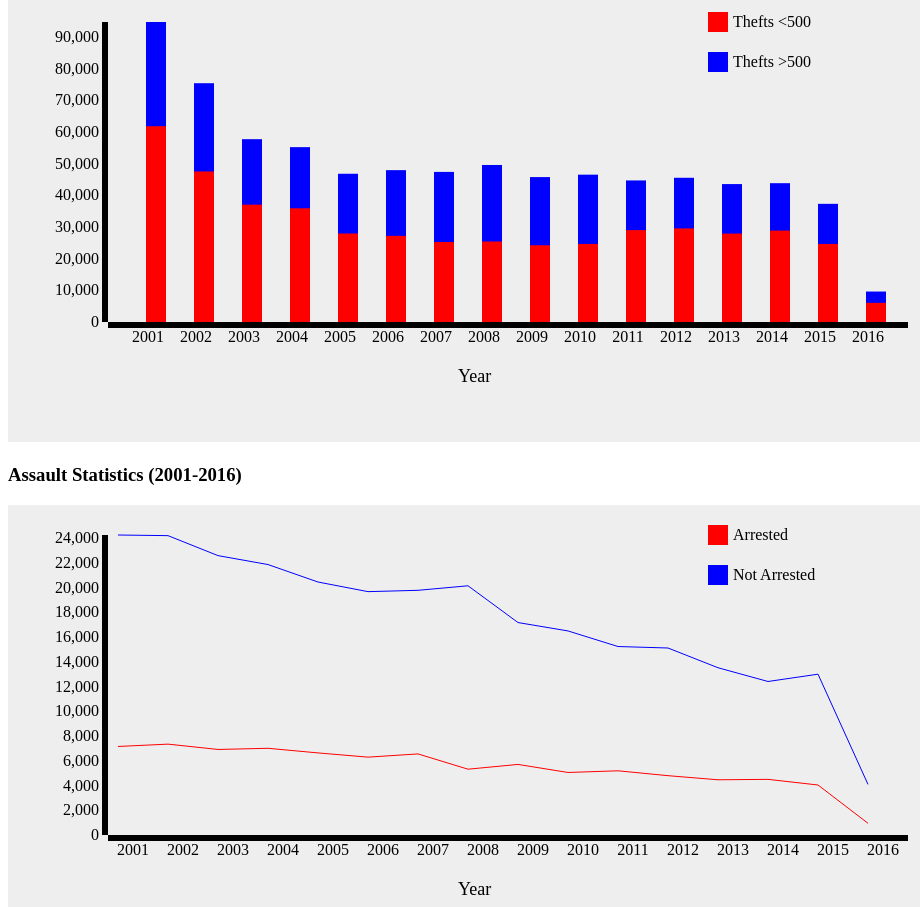
D3 v3 page, settled after 480 driven frames (8 s of simulated time); the page loaded 2 data file(s).


// ── render.js
d3.json("beatRate.json", function (obj) {
  var keyCount = Object.keys(obj).length;
  var keysArray = [];
  var valArray = [];
  var totVal = [];
  var keysOfKeysArray = [];
  var underArray = [];
  var cond1 = "Over $500";
  var cond2 = "Under $500";

  var margin = {left:100, top:30, right:20, bottom:30};


  for (var key in obj) {
      key = parseInt(key);
      keysArray.push(key);
  }


  var keylen = keysArray.length;
  for(var i=0;i<keylen;i++){
    valArray[i] = obj[keysArray[i]];
  }

  for(var j=0;j<keylen;j++){
    totVal[j] = parseInt(valArray[j][cond1]) + parseInt(valArray[j][cond2]);
    underArray[j] = parseInt(valArray[j][cond2]);
  }

  var xScale = d3.scale.ordinal();
  var yScale = d3.scale.linear();

  var height = 300;

  yScale.domain([0,d3.max(totVal)]);
  yScale.range([300,0]);

  xScale.domain(keysArray);
  xScale.rangeRoundBands([0,800],0.5);


  var graph = d3.select("#theftStat").append("svg")
                .attr("height","450")
                .attr("width","auto")
                .style("background","#eee");

                var g = graph.append("g")
                        .attr("transform","translate(" + margin.left + "," + margin.bottom + ")");

                var xAxisG = g.append("g")
                    .attr("transform","translate(0,300)");
                var yAxisG = g.append("g");

                var xAxis = d3.svg.axis() .scale(xScale).orient("bottom");
                var yAxis = d3.svg.axis() .scale(yScale).orient("left");


                var yAdjust = function (d){
                  return (height - yScale(d));
                }




    xAxisG.call(xAxis);
    yAxisG.call(yAxis);

        var one = g.append("g")
                   .attr("transform","translate(10,0)");
        var two = g.append("g")
                   .attr("transform","translate(10,0)");

        one.selectAll("rect")
             .data(totVal)
             .enter().append("rect")
             .style("fill","blue")
             .attr("height", yAdjust)
             .attr("y", yScale)
             .attr("width", 20)

    var stack = one.selectAll("rect");
      stack.data(keysArray)
        .attr("x",xScale);

        two.selectAll("rect")
             .data(underArray)
             .enter().append("rect")
             .attr("y", yScale)
             .attr("height", yAdjust)
             .attr("width", 20)
             .attr("fill","red")

    var graph2 = two.selectAll("rect");
      graph2.data(keysArray)
        .attr("x",xScale);

        graph.append("rect")
            .style("fill","red")
            .attr("height","20")
            .attr("width","20")
            .attr("x","700")
            .attr("y","20");
        graph.append("text")
            .text("Thefts <500")
            .attr("x","725")
            .attr("y","35");
            graph.append("rect")
                .style("fill","blue")
                .attr("height","20")
                .attr("width","20")
                .attr("x","700")
                .attr("y","60");
            graph.append("text")
                .text("Thefts >500")
                .attr("x","725")
                .attr("y","75")
                graph.append("text")
                    .text("Year")
                    .attr("x","450")
                    .attr("y","390")
                    .style("font-size","large");





});

d3.json("arrestCount.json", function (obj) {

  var keyCount = Object.keys(obj).length;
  var keysArray = [];
  var valArray = [];
  var arrestVal = [];
  var notArrestVal = [];

  var cond1 = "Arrests";
  var cond2 = "Not Arrested";
  var cond3 = "Year";

  var margin = {left:100, top:30, right:20, bottom:30};


  for (var key in obj) {
      key = parseInt(key);
      keysArray.push(key);
  }


  var keylen = keysArray.length;
  for(var i=0;i<keylen;i++){
    valArray[i] = obj[keysArray[i]];
  }

  for(var j=0;j<keylen;j++){
    valArray[j][cond3] = keysArray[j];
    valArray[j][cond1] = parseInt(valArray[j][cond1]);
    valArray[j][cond2] = parseInt(valArray[j][cond2]);
    notArrestVal[j] = parseInt(valArray[j][cond2]);
  }

  var graph = d3.select("#assStat").append("svg")
              .attr("height","450")
              .attr("width","auto")
              .style("background","#eee");

              var xScale = d3.scale.ordinal();
              var yScale = d3.scale.linear();

              yScale.domain([0,d3.max(notArrestVal)]);
              yScale.range([300,0]);

              xScale.domain(keysArray);
              xScale.rangeRoundBands([0,800]);

              var g = graph.append("g")
                      .attr("transform","translate(" + margin.left + "," + margin.bottom + ")");

              var xAxisG = g.append("g")
                  .attr("transform","translate(0,300)");
              var yAxisG = g.append("g");

              var xAxis = d3.svg.axis() .scale(xScale).orient("bottom");
              var yAxis = d3.svg.axis() .scale(yScale).orient("left");


  xAxisG.call(xAxis);
  yAxisG.call(yAxis);

      var one = g.append("g")
                 .attr("transform","translate(10,0)");
      var two = g.append("g")
                 .attr("transform","translate(10,0)");

        var arrestLine = d3.svg.line()
               .x(function(d) { return xScale(d[cond3]); })
               .y(function(d) { return yScale(d[cond1]); });

        var notArrestLine = d3.svg.line()
                .x(function(d) { return xScale(d[cond3]); })
                .y(function(d) { return yScale(d[cond2]); });

        one.append("path")
          .attr("class", "line")
          .style("stroke","red")
          .style("fill","none")
          .attr("d", arrestLine(valArray));

        two.append("path")
            .attr("class", "line")
            .style("stroke","Blue")
            .style("fill","none")
            .attr("d", notArrestLine(valArray));

            graph.append("rect")
                .style("fill","red")
                .attr("height","20")
                .attr("width","20")
                .attr("x","700")
                .attr("y","20");
            graph.append("text")
                .text("Arrested")
                .attr("x","725")
                .attr("y","35");
                graph.append("rect")
                    .style("fill","blue")
                    .attr("height","20")
                    .attr("width","20")
                    .attr("x","700")
                    .attr("y","60");
                graph.append("text")
                    .text("Not Arrested")
                    .attr("x","725")
                    .attr("y","75")
                    graph.append("text")
                        .text("Year")
                        .attr("x","450")
                        .attr("y","390")
                        .style("font-size","large");


});


### data: beatRate.json
{
 "2001": {
  "Over $500": 32871,
  "Under $500": 61777
 },
 "2002": {
  "Over $500": 27842,
  "Under $500": 47493
 },
 "2003": {
  "Over $500": 20654,
  "Under $500": 37023
 },
 "2004": {
  "Over $500": 19291,
  "Under $500": 35872
 },
 "2005": {
  "Over $500": 18849,
  "Under $500": 27920
 },
 "2006": {
  "Over $500": 20724,
  "Under $500": 27182
 },
 "2007": {
  "Over $500": 22118,
  "Under $500": 25238
 },
 "2008": {
  "Over $500": 24141,
  "Under $500": 25396
 },
 "2009": {
  "Over $500": 21502,
  "Under $500": 24216
 },
 "2010": {
  "Over $500": 21851,
  "Under $500": 24632
 },
 "2011": {
  "Over $500": 15668,
  "Under $500": 28993
 },
 "2012": {
  "Over $500": 15978,
  "Under $500": 29526
 },
 "2013": {
  "Over $500": 15615,
  "Under $500": 27898
 },
 "2014": {
  "Over $500": 14954,
  "Under $500": 28841
 },
 "2015": {
  "Over $500": 12651,
  "Under $500": 24629
 },
 "2016": {
  "Over $500": 3563,
  "Under $500": 6047
 }
}

### data: arrestCount.json
{
 "2001": {
  "Arrests": 7150,
  "Not Arrested": 24233
 },
 "2002": {
  "Arrests": 7340,
  "Not Arrested": 24181
 },
 "2003": {
  "Arrests": 6909,
  "Not Arrested": 22568
 },
 "2004": {
  "Arrests": 7004,
  "Not Arrested": 21846
 },
 "2005": {
  "Arrests": 6631,
  "Not Arrested": 20435
 },
 "2006": {
  "Arrests": 6288,
  "Not Arrested": 19657
 },
 "2007": {
  "Arrests": 6550,
  "Not Arrested": 19764
 },
 "2008": {
  "Arrests": 5316,
  "Not Arrested": 20131
 },
 "2009": {
  "Arrests": 5700,
  "Not Arrested": 17161
 },
 "2010": {
  "Arrests": 5051,
  "Not Arrested": 16484
 },
 "2011": {
  "Arrests": 5185,
  "Not Arrested": 15225
 },
 "2012": {
  "Arrests": 4792,
  "Not Arrested": 15105
 },
 "2013": {
  "Arrests": 4460,
  "Not Arrested": 13511
 },
 "2014": {
  "Arrests": 4495,
  "Not Arrested": 12400
 },
 "2015": {
  "Arrests": 4038,
  "Not Arrested": 12989
 },
 "2016": {
  "Arrests": 944,
  "Not Arrested": 4087
 }
}